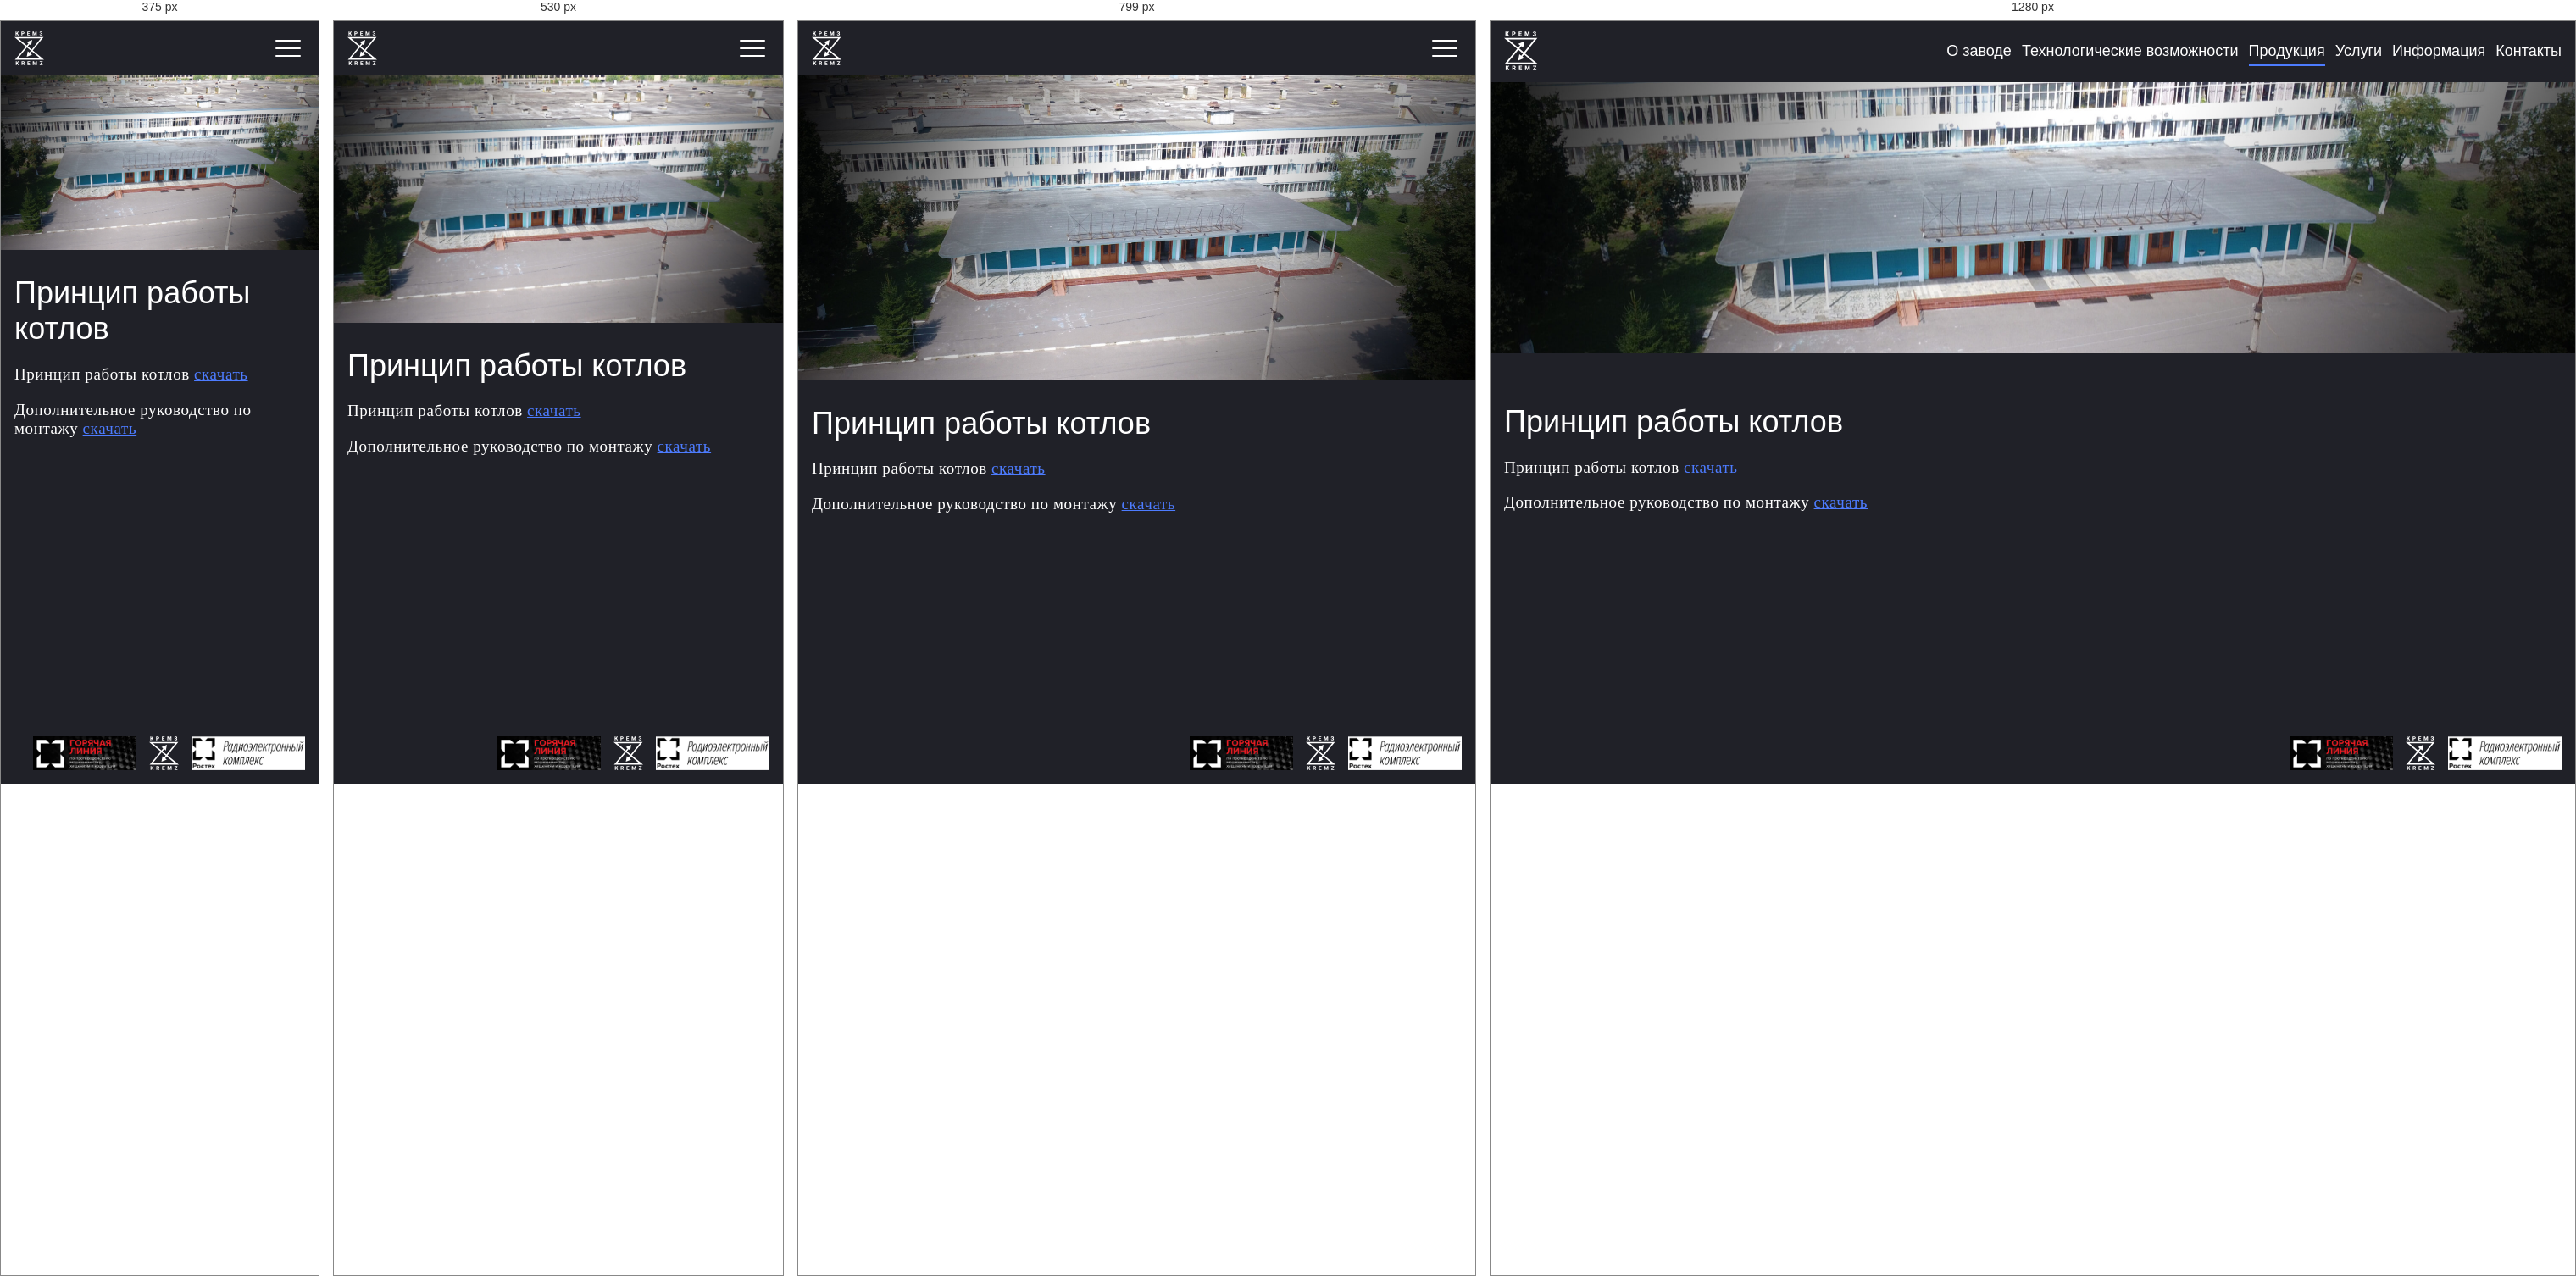
Rendered at 375 px, 530 px, 799 px and 1280 px, left to right.

<!-- file: 3.html -->
<!DOCTYPE html>
<html class="page" lang="ru">

<head>
  <meta charset="UTF-8">
  <meta http-equiv="X-UA-Compatible" content="IE=edge">
  <meta name="viewport" content="width=device-width, initial-scale=1.0">
  <title>Принцип работы котлов - АО "КРЭМЗ"</title>
  <link rel="shortcut icon" href="../favicon.png" type="image/png">
  <link rel="stylesheet" href="../core.css">
</head>

<body class="page__body">
  <header class="header page__header">
    <nav class="nav header__nav">
      <div class="nav__container">
        <a class="logo nav__logo" href="../index.html">
          <img class="logo__img" src="../images/logo.svg" alt="logo">
        </a>
        <button class="nav__open-nav" aria-label="открыть меню">
          <span class="nav__open-nav-liner"></span>
          <span class="nav__open-nav-liner"></span>
          <span class="nav__open-nav-liner"></span>
        </button>
        <div class="nav__list-overlay"></div>
        <div class="nav__list-wrapper">
          <div class="nav__list-header">
            <button class="nav__list-close" aria-label="закрыть меню">
              <span class="nav__list-close-liner"></span>
              <span class="nav__list-close-liner"></span>
            </button>
            <p class="nav__list-title">Меню</p>
          </div>
          <ul class="nav__list-body">
            <li class="nav__item">
              <a class="nav__link" href="../index.html">О заводе</a>
            </li>
            <li class="nav__item">
              <a class="nav__link" href="1.html">Технологические возможности</a>
            </li>
            <li class="nav__item">
              <button class="nav__link nav__link--active nav__link--button">Продукция</button>
              <ul class="submenu">
                <li class="nav__item">
                  <a class="nav__link" href="2.html">Комплектующие для радиопромышленности</a>
                </li>
                <li class="nav__item">
                  <button class="nav__link nav__link--active nav__link--button">Котлы</button>
                  <ul class="submenu">
                    <li class="nav__item">
                      <a class="nav__link nav__link--active" href="3.html">Принцип работы котлов</a>
                    </li>
                    <li class="nav__item">
                      <a class="nav__link" href="4.html">ПВ-100</a>
                    </li>
                    <li class="nav__item">
                      <a class="nav__link" href="5.html">ПВ-400</a>
                    </li>
                    <li class="nav__item nav__item--back">
                      <button class="nav__link nav__link--back">Назад</button>
                    </li>
                  </ul>
                </li>
                <li class="nav__item nav__item--back">
                  <button class="nav__link nav__link--back">Назад</button>
                </li>
              </ul>
            </li>
            <li class="nav__item">
              <button class="nav__link nav__link--button">Услуги</button>
              <ul class="submenu">
                <li class="nav__item">
                  <a class="nav__link" href="6.html">Климатические камеры</a>
                </li>
                <li class="nav__item">
                  <a class="nav__link" href="7.html">Механическая обработка</a>
                </li>
                <li class="nav__item">
                  <a class="nav__link" href="8.html">Гальваническое покрытие</a>
                </li>
                <li class="nav__item">
                  <a class="nav__link" href="9.html">Плазменная резка</a>
                </li>
                <li class="nav__item nav__item--back">
                  <button class="nav__link nav__link--back">Назад</button>
                </li>
              </ul>
            </li>
            <li class="nav__item">
              <button class="nav__link nav__link--button">Информация</button>
              <ul class="submenu">
                <li class="nav__item">
                  <a class="nav__link" href="10.html">Раскрытие информации</a>
                </li>
                <li class="nav__item">
                  <a class="nav__link" href="11.html">Стандарты раскрытия</a>
                </li>
                <li class="nav__item">
                  <a class="nav__link" href="12.html">Противодействие коррупции</a>
                </li>
                <li class="nav__item">
                  <a class="nav__link" href="13.html">Информационные сообщения</a>
                </li>
                <li class="nav__item">
                  <a class="nav__link" href="14.html">Положения общества</a>
                </li>
                <li class="nav__item">
                  <a class="nav__link" href="15.html">Лицензирование</a>
                </li>
                <li class="nav__item">
                  <a class="nav__link" href="16.html">Менеджмент качества</a>
                </li>
                <li class="nav__item">
                  <a class="nav__link" href="17.html">Кадровая и социальная политика</a>
                </li>
                <li class="nav__item">
                  <a class="nav__link" href="18.html">Органы управления</a>
                </li>
                <li class="nav__item">
                  <a class="nav__link" href="19.html">Профком</a>
                </li>
                <li class="nav__item nav__item--back">
                  <button class="nav__link nav__link--back">Назад</button>
                </li>
              </ul>
            </li>
            <li class="nav__item">
              <a class="nav__link" href="20.html">Контакты</a>
            </li>
          </ul>
        </div>
      </div>
    </nav>
    <div class="header__bg"></div>
  </header>

  <main class="main page__main">
    <div class="main__container">
      <h1 class="main__title">Принцип работы котлов</h1>
      <p class="main__text">Принцип работы котлов <a class="main__text-link" href="docs/princip_raboti_kotlov.doc"
          download>скачать</a></p>
      <p class="main__text">Дополнительное руководство по монтажу <a class="main__text-link"
          href="docs/rukovodstvo_po_montazhu.doc" download>скачать</a></p>
      <div class="main__video center" id="player"></div>
    </div>
  </main>

  <footer class="footer page__footer">
    <div class="footer__container">
      <a class="footer__link" href="https://rostec.ru/anticorruption/feedback/">
        <img class="footer__link-img" src="../images/footer-1.png" alt="">
      </a>
      <img class="footer__logo" src="../images/logo.svg" alt="">
      <a class="footer__link" href="https://katalog-rek.ru/">
        <img class="footer__link-img" src="../images/footer-2.png" alt="">
      </a>
    </div>
  </footer>

  <script src="libs/playerjs.js"></script>
  <script src="../core.js"></script>
  <script>
    var player = new Playerjs({
      id: "player",
      file: "./docs/PrincipRab.mp4"
    });
  </script>
</body>

</html>

/* @media block from core.css */
@media (min-width: 900px) {
  .page__body {
    padding-top: 7.2em;
  }
}

/* @media block from core.css */
@media (min-width: 900px) {
  .logo__img {
    height: 4.6em;
  }
}

/* @media block from core.css */
@media (max-width: 899px) {
  .nav__open-nav {
    display: flex;
    flex-direction: column;
    justify-content: space-between;
    padding: 1em 0.5em;
    width: 4em;
    height: 4em;
  }
}

/* @media block from core.css */
@media (min-width: 900px) {
  .nav__open-nav {
    display: none;
  }
}

/* @media block from core.css */
@media (max-width: 899px) {
  .nav__open-nav-liner {
    display: block;
    width: 100%;
    height: 2px;
    border-radius: 4px;
    background-color: #ffffff;
  }
}

/* @media block from core.css */
@media (max-width: 899px) {
  .nav__list-overlay {
    position: fixed;
    top: 0;
    left: 0;
    bottom: 0;
    width: 100%;
    background-color: rgba(0, 0, 0, 0.3);
    pointer-events: none;
    opacity: 0;
    transition: opacity 0.2s ease;
  }

  .show-nav .nav__list-overlay {
    pointer-events: all;
    opacity: 1;
  }

  .nav__list-wrapper {
    position: fixed;
    top: 0;
    right: 0;
    display: grid;
    grid-template-rows: max-content 1fr;
    width: 32em;
    height: 100vh;
    background-color: var(--color-black-9);
    transform: translateX(100%);
    transition: all 0.4s ease;
    overflow-y: auto;
    overflow-x: hidden;
  }
}

/* @media block from core.css */
@media (min-width: 900px) {
  .nav__list-overlay {
    display: none;
  }
}

/* @media block from core.css */
@media (max-width: 899px) {
  .show-nav .nav__list-wrapper {
    transform: translateX(0);
  }
}

/* @media block from core.css */
@media (max-width: 899px) {
  .nav__list-header {
    padding: 1em;
    display: grid;
    grid-template-columns: 4em 1fr 4em;
    align-items: center;
  }
}

/* @media block from core.css */
@media (min-width: 900px) {
  .nav__list-header {
    display: none;
  }
}

/* @media block from core.css */
@media (max-width: 899px) {
  .nav__list-close {
    display: flex;
    flex-direction: column;
    justify-content: center;
    align-items: center;
    width: 4em;
    height: 4em;
  }

  .nav__list-close-liner {
    display: block;
    height: 2px;
    width: 80%;
    border-radius: 4px;
    background-color: #ffffff;
  }

  .nav__list-close-liner:nth-child(1) {
    transform: rotate(45deg) translateY(50%);
  }

  .nav__list-close-liner:nth-child(2) {
    transform: rotate(-45deg) translateY(-50%);
  }

  .nav__list-title {
    justify-self: center;
    font-size: 2.5em;
  }
}

/* @media block from core.css */
@media (max-width: 899px) {
  .nav__list-body {
    position: relative;
    grid-auto-rows: min-content;
    padding: 0 1.6em 1.6em;
  }
}

/* @media block from core.css */
@media (min-width: 900px) {
  .nav__list-body {
    grid-auto-flow: column;
    padding: 0;
  }
}

/* @media block from core.css */
@media (min-width: 900px) {
  .nav__item {
    position: relative;
    height: 4.6em;
  }

  .nav__item--back {
    display: none;
  }
}

/* @media block from core.css */
@media (max-width: 899px) {
  .submenu {
    top: 0;
    left: 0;
    width: 100%;
    min-height: 100%;
    padding: 0 1.6em 1.6em;
    transform: translateX(100%);
  }
}

/* @media block from core.css */
@media (min-width: 900px) {
  .submenu {
    top: 100%;
    left: 50%;
    width: 24em;
    padding: 1em 0;
    transform: translateX(-50%) translateY(1em);
    opacity: 0;
    pointer-events: none;
  }
}

/* @media block from core.css */
@media (max-width: 899px) {
  .submenu--active {
    transform: translateX(0);
  }
}

/* @media block from core.css */
@media (min-width: 900px) {
  .nav__item:hover>.submenu {
    opacity: 1;
    transform: translateX(-50%) translateY(0);
    pointer-events: all;
  }
}

/* @media block from core.css */
@media (min-width: 900px) {
  .submenu .nav__item {
    padding: 0 1em;
  }
}

/* @media block from core.css */
@media (min-width: 900px) {
  .submenu .submenu {
    position: absolute;
    top: 0;
    left: 0;
    transform: translateX(-130%);
  }

  .submenu .nav__item:hover .submenu {
    transform: translateX(-100%);
  }
}

/* @media block from core.css */
@media (min-width: 600px) {
  .header__bg {
    padding-bottom: 45%;
  }
}

/* @media block from core.css */
@media (min-width: 900px) {
  .header__bg {
    padding-bottom: 25%;
  }
}

/* @media block from core.css */
@media (min-width: 900px) {
  .main {
    padding: 6em 0;
  }
}

/* @media block from core.css */
@media (min-width: 460px) {
  .main__gallery {
    grid-template-columns: minmax(200px, 400px) minmax(200px, 400px);
  }
}

/* @media block from core.css */
@media (min-width: 700px) {
  .main__gallery {
    grid-template-columns: minmax(200px, 400px) minmax(200px, 400px) minmax(200px, 400px);
  }
}

/* @media block from core.css */
@media (min-width: 930px) {
  .pv-wrapper {
    flex-direction: row;
  }
}